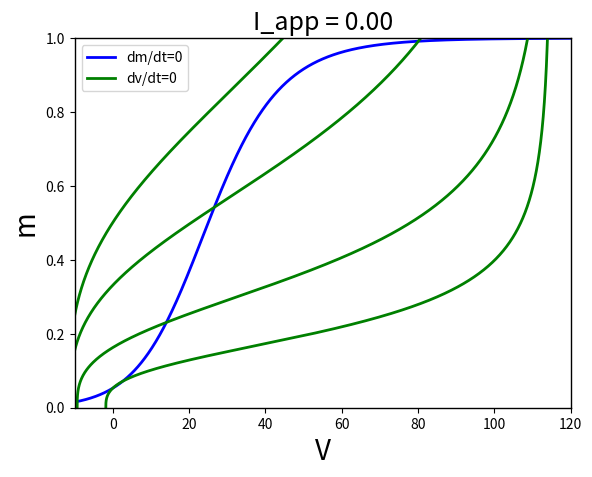

The matplotlib source for this figure:
#   -------------------------------------------------------------------
# 
#    This code sets n and h to be constant and looks at the nullclines in
#    the fast Hodgkin-Huxley model
# 
#    For Chapter 5, Fig. 5.8 of
#    Keener and Sneyd, Mathematical Physiology, 3rd Edition, Springer.
#  
# [redacted]
#  
#   ------------------------------------------------------------------- 

import numpy as np
import matplotlib.pyplot as plt

# Set default plot parameters
plt.rcParams['axes.labelsize'] = 20
plt.rcParams['axes.linewidth'] = 1.0
plt.rcParams['lines.linewidth'] = 2.0


# Define global parameters
Veq = 0  # Original HH formulation
# p.Veq = -65  # Physiological formulation
Tfact = 1  # Correction factor for temperatures other than 6.3°C
# Tfact = 0.977  # Corresponds to 0°C
# Tfact = 1.085  # Corresponds to 30°C

gnabar = 120.0
gkbar = 36.0
gl = 0.3
Vna0 = 115
Vk0 = -12
Vl0 = 10.5988

Vna = Tfact * (Vna0 + Veq) - Veq
Vk = Tfact * (Vk0 + Veq) - Veq
Vl = Tfact * (Vl0 + Veq) - Veq

Inp = 0  # This is the amplitude of the initial input stimulus
# p.Inp = 3.47  # This is the amplitude of the initial input stimulus

# Iapp is the amplitude of the steady current stimulus
Iapp = 0  # Pick p.Iapp < 0 to make things easier to see
BCL = 39
# p.BCL = 0

# Assign initial data
V = Veq
m = 0.0529
h0set = [0.5961, 0.4, 0.2, 0.1]
n0set = [0.3177, 0.5, 0.7, 0.8]

# first plot the dm/dt=0 nullcline
Vm = np.arange(-20, 120, 0.1)
AM = 0.1 * (25. - Vm) / (np.exp(0.1 * (25. - Vm)) - 1.)
BM = 4. * np.exp(-Vm / 18)
Minf = AM / (AM + BM)
plt.plot(Vm, Minf, 'b', label='Nullcline m_inf(v)')
plt.xlabel('V')
plt.ylabel('m')
plt.axis([-10, 120, 0, 1])
plt.title(f'I_app = {Iapp:.2f}', fontsize=18)

# now plot a selection of dv/dt=0 nullclines
for j in range(len(n0set)):
    n0 = n0set[j]
    h0 = h0set[j]
    M = np.arange(0, 1, 0.001)
    gk = gkbar * n0 ** 4
    gna = gnabar * M ** 3 * h0

    Vs = (gna * Vna + gk * Vk + gl * Vl + Iapp) / (gna + gk + gl)
    plt.plot(Vs, M, 'g', label='Nullcline dv/dt=0')
    plt.legend(['dm/dt=0','dv/dt=0','_','_','_'])

